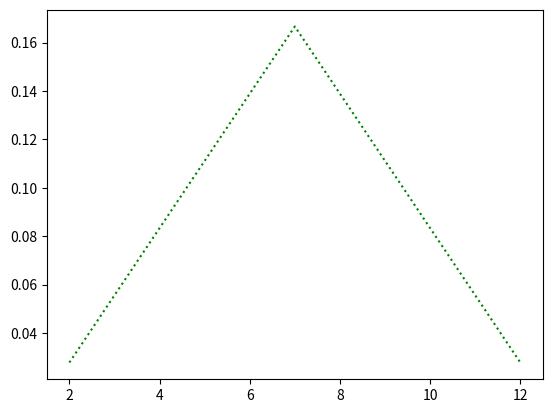

Source code (Python): (Note: this script raises an exception after producing the figure.)
import matplotlib.pyplot as plt
from operator import add
from random import randint
import numpy as np

#simulen no of times event occuring
simulen=int(1e7)

#x1 and X2 outcomes of two dices 
z=0
X1=[]
X2=[]
while(z<simulen):
  X1.append(randint(1,6))
  X2.append(randint(1,6))
  z=z+1

#X is random variable representing sum of outcomes of two dices
X=list(map(add,X1,X2))

#Theorotical mean calculation
x_n=[2,3,4,5,6,7,8,9,10,11,12]
pr_x_thr=[1/36,1/18,1/12,1/9,5/36,1/6,5/36,1/9,1/12,1/18,1/36]
mean_thr=0

for i in range(0,11):
  mean_thr += x_n[i]*pr_x_thr[i]


#simulation 
pr_x_sim=[0,0,0,0,0,0,0,0,0,0,0]

for i in range(0,simulen):
  pr_x_sim[X[i]-2] += 1

for i in x_n:
  pr_x_sim[i-2] /=simulen

mean_sim=np.mean(X)

#graph
plt.plot(x_n,pr_x_thr,'g:',label='Theorotical')
plt.stem(x_n,pr_x_sim,linefmt='C4-',markerfmt='C0o',use_line_collection=True,label='Simulation')
plt.xlabel("$X$")
plt.ylabel("Pr($X=n$)")
plt.legend()
plt.title("Comparision between theorotical vs simulation values")
plt.show()

#theorotical vs simulation
print("Theorotical expectation value is : ",mean_thr)
print("through simulation expectation value is : ",mean_sim)